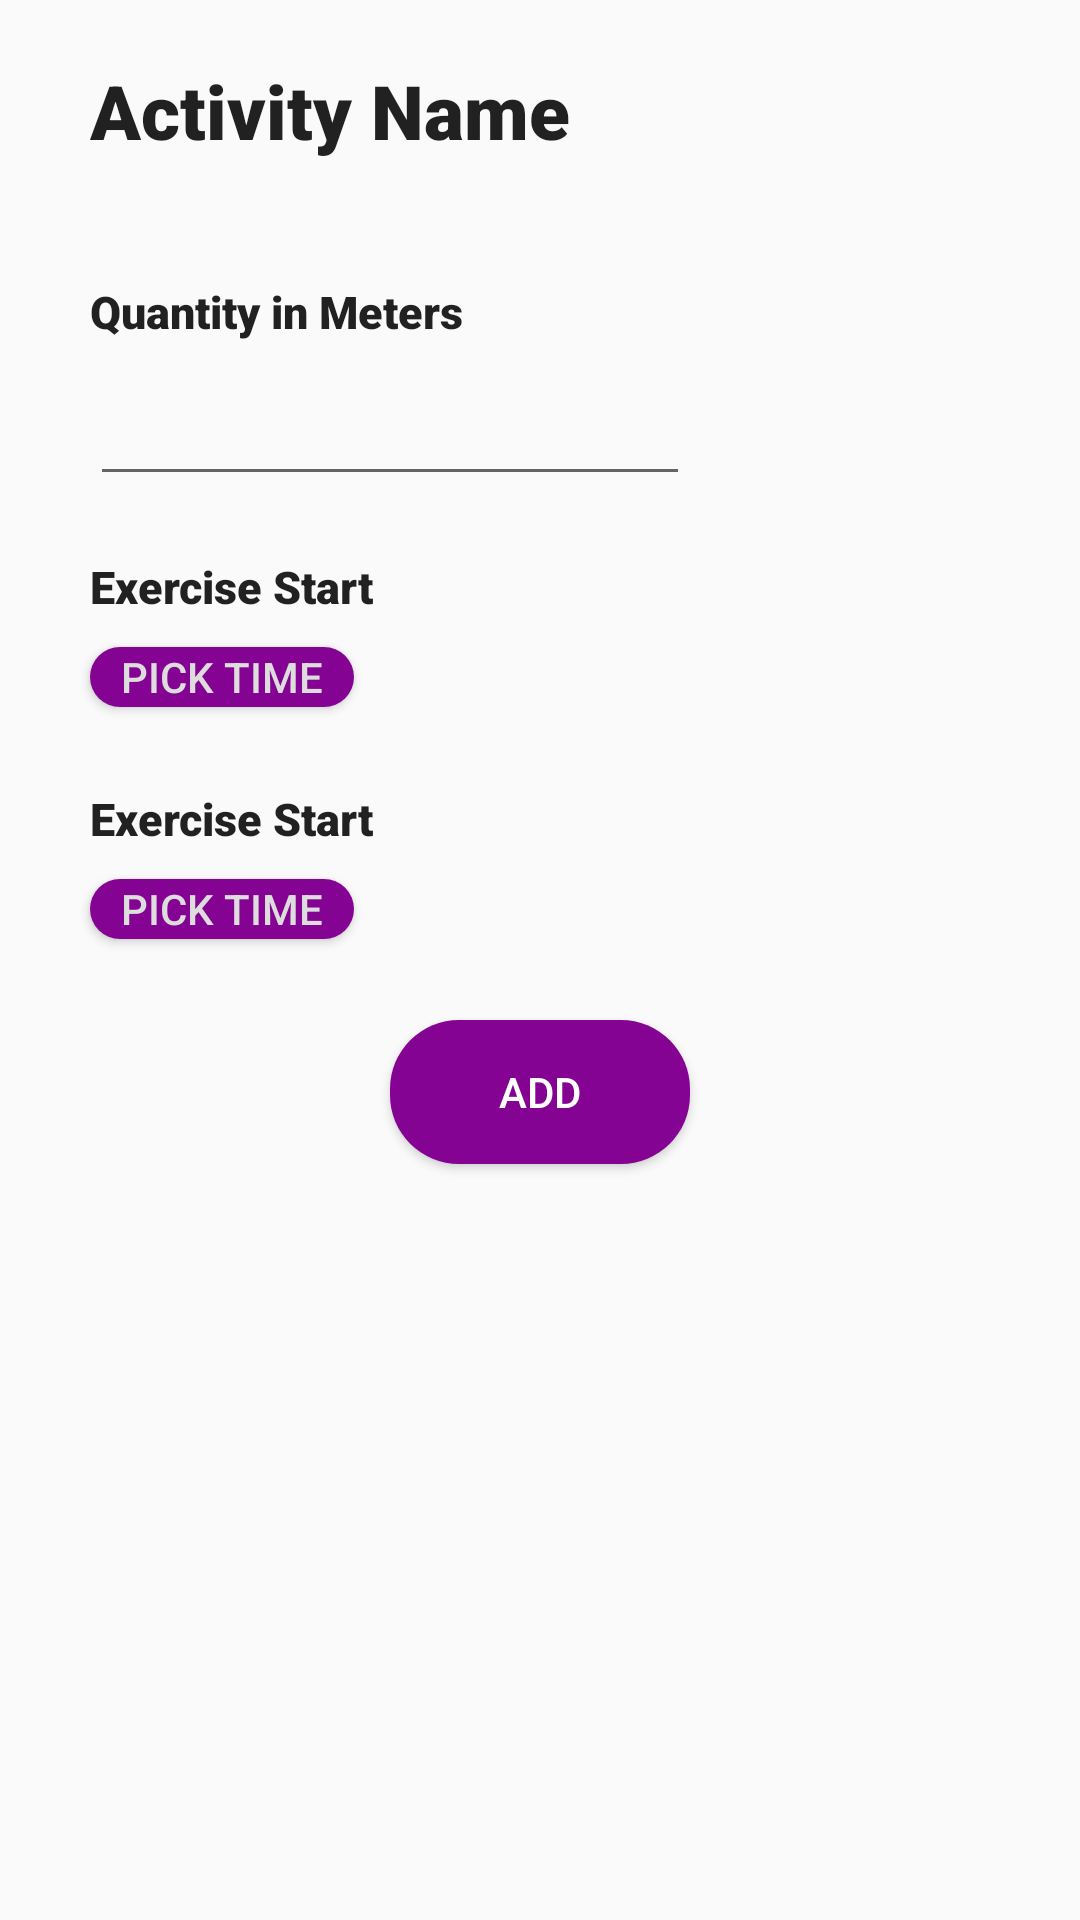

The Android layout XML behind this screen, and the referenced resources:
<!-- AndroidManifest.xml: application theme Theme.AppCompat.DayNight.NoActionBar -->
<!-- res/layout/activity_insert.xml -->
<?xml version="1.0" encoding="utf-8"?>
<layout xmlns:android="http://schemas.android.com/apk/res/android"
    xmlns:app="http://schemas.android.com/apk/res-auto"
    xmlns:tools="http://schemas.android.com/tools">

    <data>

    </data>

    <androidx.constraintlayout.widget.ConstraintLayout
        android:layout_width="match_parent"
        android:layout_height="match_parent"
        tools:context=".InsertActivity">

        <TextView
            android:id="@+id/tvActName"
            style="@style/Text25"
            android:layout_width="wrap_content"
            android:layout_height="wrap_content"
            android:layout_marginTop="20dp"
            android:text="Activity Name"
            app:layout_constraintStart_toStartOf="@id/guideline2"
            app:layout_constraintTop_toTopOf="parent" />

        <TextView
            android:id="@+id/textView"
            style="@style/TextNormal"
            android:layout_width="wrap_content"
            android:layout_height="wrap_content"
            android:layout_marginTop="40dp"
            android:text="Quantity in Meters"
            app:layout_constraintStart_toStartOf="@id/guideline2"
            app:layout_constraintTop_toBottomOf="@+id/tvActName" />

        <EditText
            android:id="@+id/edtQuantity"
            android:layout_width="200dp"
            android:layout_height="wrap_content"
            android:inputType="numberDecimal"
            app:layout_constraintStart_toStartOf="@id/guideline2"
            app:layout_constraintTop_toBottomOf="@+id/textView"
            android:layout_marginTop="10dp" />

        <TextView
            android:id="@+id/textView2"
            style="@style/TextNormal"
            android:layout_width="wrap_content"
            android:layout_height="wrap_content"
            android:layout_marginTop="20dp"
            android:text="Exercise Start"
            app:layout_constraintStart_toStartOf="@id/guideline2"
            app:layout_constraintTop_toBottomOf="@+id/edtQuantity" />

        <TextView
            android:id="@+id/tvTimeStart"
            android:layout_width="wrap_content"
            android:layout_height="wrap_content"
            android:textSize="20sp"
            app:layout_constraintStart_toStartOf="@id/guideline2"
            app:layout_constraintTop_toBottomOf="@+id/textView2"
            android:layout_marginTop="10dp" />

        <Button
            android:id="@+id/btPickStart"
            android:layout_width="wrap_content"
            android:layout_height="20dp"
            android:text="Pick Time"
            android:textColor="#DDD"
            android:background="@drawable/bg_card"
            android:backgroundTint="@color/purpleMain"
            app:layout_constraintStart_toEndOf="@id/tvTimeStart"
            app:layout_constraintTop_toTopOf="@id/tvTimeStart" />

        <TextView
            android:id="@+id/textView3"
            style="@style/TextNormal"
            android:layout_width="wrap_content"
            android:layout_height="wrap_content"
            android:layout_marginTop="20dp"
            android:text="Exercise Start"
            app:layout_constraintStart_toStartOf="@id/guideline2"
            app:layout_constraintTop_toBottomOf="@+id/tvTimeStart"
            app:layout_goneMarginTop="20dp" />

        <TextView
            android:id="@+id/tvTimeEnd"
            android:layout_width="wrap_content"
            android:layout_height="wrap_content"
            android:textSize="20sp"
            app:layout_constraintStart_toStartOf="@id/guideline2"
            app:layout_constraintTop_toBottomOf="@+id/textView3"
            android:layout_marginTop="10dp" />

        <Button
            android:id="@+id/btPickEnd"
            android:layout_width="wrap_content"
            android:layout_height="20dp"
            android:text="Pick Time"
            android:textColor="#DDD"
            android:background="@drawable/bg_card"
            android:backgroundTint="@color/purpleMain"
            app:layout_constraintStart_toEndOf="@id/tvTimeEnd"
            app:layout_constraintTop_toTopOf="@id/tvTimeEnd" />

        <Button
            android:layout_width="100dp"
            android:layout_height="wrap_content"
            android:text="Add"
            android:textColor="@color/white"
            android:backgroundTint="@color/purpleMain"
            android:background="@drawable/bg_card"
            app:layout_constraintStart_toStartOf="parent"
            app:layout_constraintEnd_toEndOf="parent"
            app:layout_constraintTop_toBottomOf="@+id/tvTimeEnd"
            android:layout_marginTop="20dp" />

        <androidx.constraintlayout.widget.Guideline
            android:id="@+id/guideline2"
            android:layout_width="wrap_content"
            android:layout_height="wrap_content"
            android:orientation="vertical"
            app:layout_constraintGuide_begin="30dp" />


    </androidx.constraintlayout.widget.ConstraintLayout>
</layout>
<!-- resources referenced by this layout -->
<resources>
  <color name="purpleMain">#840392</color>
  <color name="white">#FFFFFFFF</color>
  <!-- drawable bg_card (drawable) -->
  <?xml version="1.0" encoding="utf-8"?>
  <shape xmlns:android="http://schemas.android.com/apk/res/android">
      <corners android:radius="23dp"/>
      <solid android:color="#DDD"/>
  </shape>
  <style name="Text25" parent="TextAppearance.AppCompat">
          <item name="android:textSize">25sp</item>
          <item name="android:textStyle">bold</item>
          <item name="fontFamily">sans-serif-black</item>
          <item name="color">@color/black</item>
      </style>
  <style name="TextNormal" parent="TextAppearance.AppCompat">
          <item name="android:textSize">15sp</item>
          <item name="android:textStyle">bold</item>
          <item name="fontFamily">sans-serif-black</item>
          <item name="color">@color/black</item>
      </style>
  <color name="black">#FF000000</color>
</resources>
